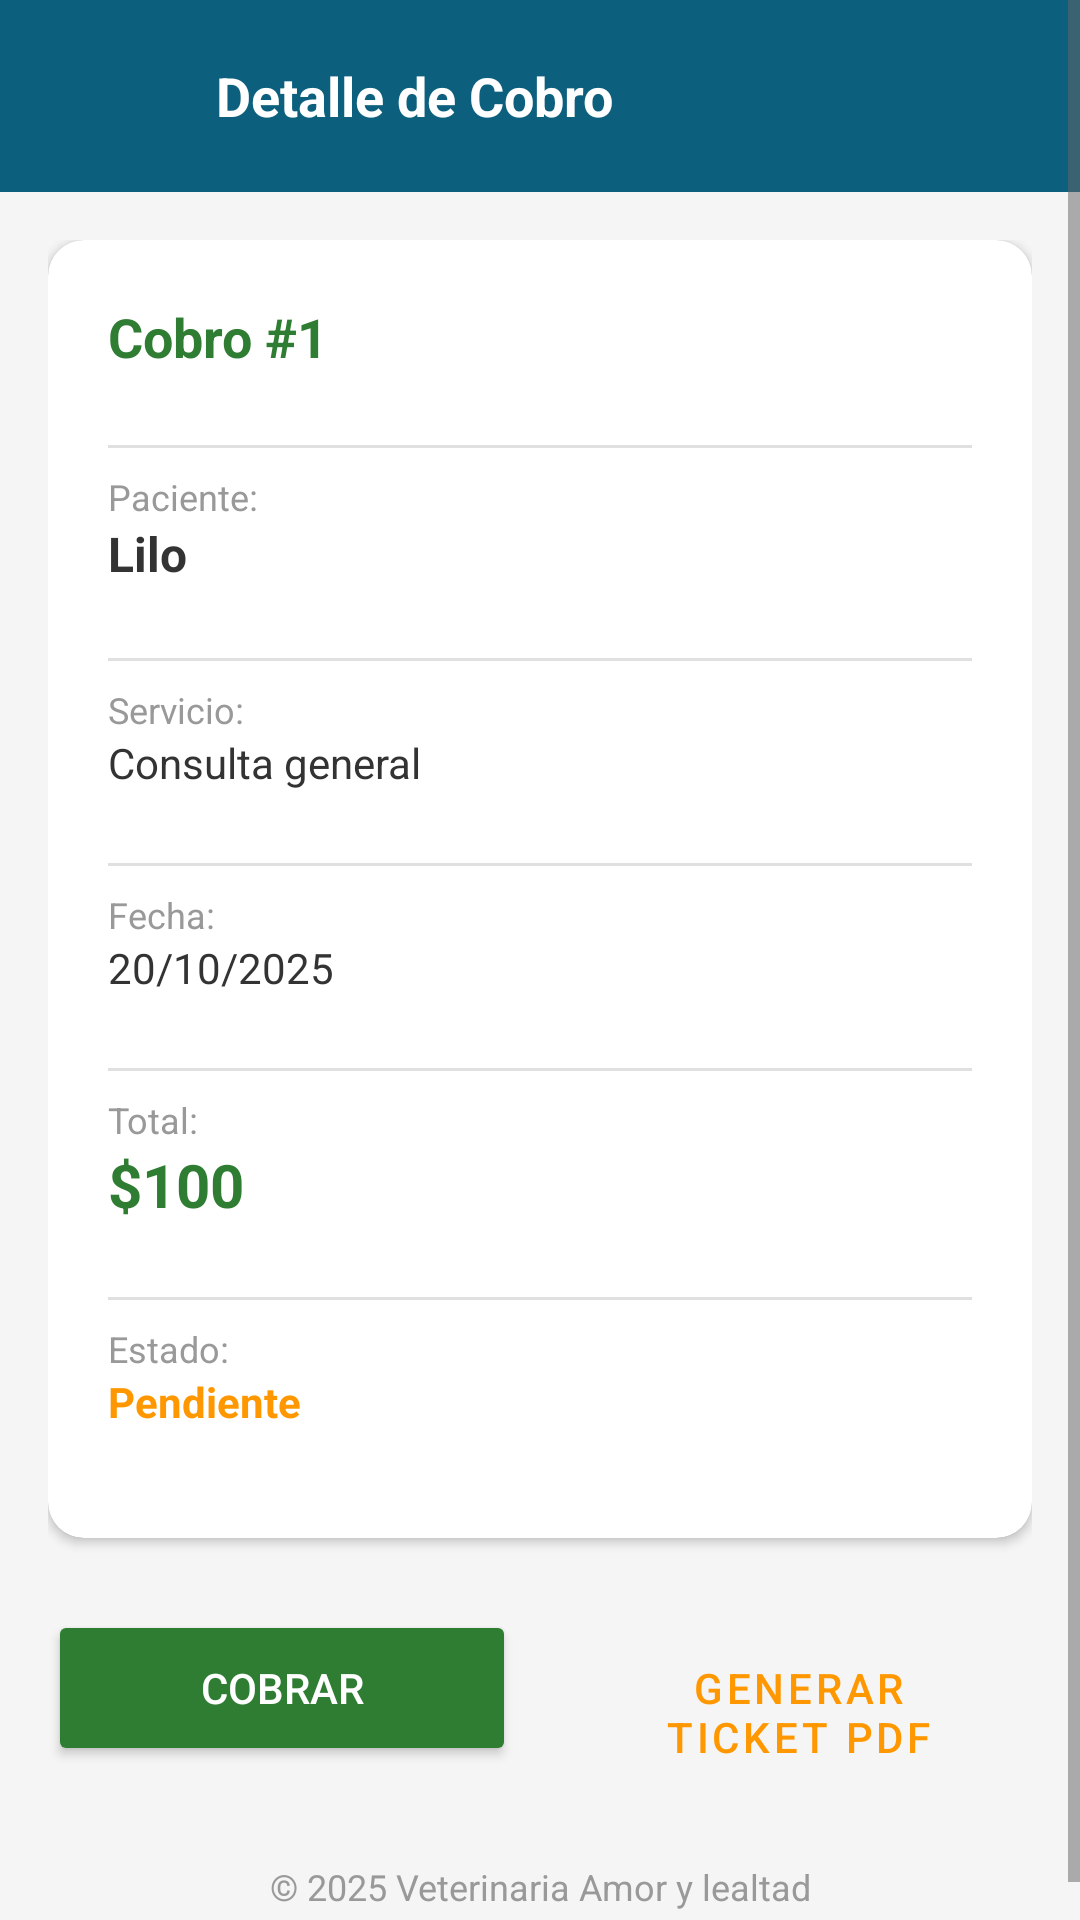

Reconstruct the res/layout file that produces this screen, plus the resources it refers to.
<!-- AndroidManifest.xml: application theme Theme.VeteicaApp -->
<!-- res/layout/activity_pending_payment_detail.xml -->
<?xml version="1.0" encoding="utf-8"?>
<ScrollView xmlns:android="http://schemas.android.com/apk/res/android"
    xmlns:app="http://schemas.android.com/apk/res-auto"
    android:layout_width="match_parent"
    android:layout_height="match_parent"
    android:background="#F5F5F5">

    <LinearLayout
        android:layout_width="match_parent"
        android:layout_height="wrap_content"
        android:orientation="vertical">

        
        <androidx.appcompat.widget.Toolbar
            android:id="@+id/toolbar"
            android:layout_width="match_parent"
            android:layout_height="wrap_content"
            android:minHeight="64dp"
            android:background="#0c607d"
            android:fitsSystemWindows="true"
            android:theme="@style/ThemeOverlay.AppCompat.Dark.ActionBar">

            <LinearLayout
                android:layout_width="match_parent"
                android:layout_height="64dp"
                android:orientation="horizontal"
                android:gravity="center_vertical">

                <ImageButton
                    android:id="@+id/btnBack"
                    android:layout_width="48dp"
                    android:layout_height="48dp"
                    android:src="@drawable/ic_back"
                    android:background="?attr/selectableItemBackgroundBorderless"
                    android:tint="@android:color/white"
                    android:contentDescription="Volver"/>

                <TextView
                    android:layout_width="0dp"
                    android:layout_height="wrap_content"
                    android:layout_weight="1"
                    android:text="Detalle de Cobro"
                    android:textColor="@android:color/white"
                    android:textSize="18sp"
                    android:textStyle="bold"
                    android:layout_marginStart="8dp"/>

            </LinearLayout>

        </androidx.appcompat.widget.Toolbar>

        <LinearLayout
            android:layout_width="match_parent"
            android:layout_height="wrap_content"
            android:orientation="vertical"
            android:padding="16dp">

            <androidx.cardview.widget.CardView
                android:layout_width="match_parent"
                android:layout_height="wrap_content"
                app:cardCornerRadius="12dp"
                app:cardElevation="2dp"
                android:layout_marginBottom="16dp">

                <LinearLayout
                    android:layout_width="match_parent"
                    android:layout_height="wrap_content"
                    android:orientation="vertical"
                    android:padding="20dp">

                    <TextView
                        android:id="@+id/tvPaymentId"
                        android:layout_width="wrap_content"
                        android:layout_height="wrap_content"
                        android:text="Cobro #1"
                        android:textSize="18sp"
                        android:textStyle="bold"
                        android:textColor="#2E7D32"
                        android:layout_marginBottom="16dp"/>

                    <View
                        android:layout_width="match_parent"
                        android:layout_height="1dp"
                        android:background="#E0E0E0"
                        android:layout_marginVertical="8dp"/>

                    <TextView
                        android:layout_width="wrap_content"
                        android:layout_height="wrap_content"
                        android:text="Paciente:"
                        android:textSize="12sp"
                        android:textColor="#999999"/>
                    <TextView
                        android:id="@+id/tvPetName"
                        android:layout_width="match_parent"
                        android:layout_height="wrap_content"
                        android:text="Lilo"
                        android:textSize="16sp"
                        android:textStyle="bold"
                        android:textColor="#333333"
                        android:layout_marginBottom="16dp"/>

                    <View
                        android:layout_width="match_parent"
                        android:layout_height="1dp"
                        android:background="#E0E0E0"
                        android:layout_marginVertical="8dp"/>

                    <TextView
                        android:layout_width="wrap_content"
                        android:layout_height="wrap_content"
                        android:text="Servicio:"
                        android:textSize="12sp"
                        android:textColor="#999999"/>
                    <TextView
                        android:id="@+id/tvServiceName"
                        android:layout_width="match_parent"
                        android:layout_height="wrap_content"
                        android:text="Consulta general"
                        android:textSize="14sp"
                        android:textColor="#333333"
                        android:layout_marginBottom="16dp"/>

                    <View
                        android:layout_width="match_parent"
                        android:layout_height="1dp"
                        android:background="#E0E0E0"
                        android:layout_marginVertical="8dp"/>

                    <TextView
                        android:layout_width="wrap_content"
                        android:layout_height="wrap_content"
                        android:text="Fecha:"
                        android:textSize="12sp"
                        android:textColor="#999999"/>
                    <TextView
                        android:id="@+id/tvDate"
                        android:layout_width="match_parent"
                        android:layout_height="wrap_content"
                        android:text="20/10/2025"
                        android:textSize="14sp"
                        android:textColor="#333333"
                        android:layout_marginBottom="16dp"/>

                    <View
                        android:layout_width="match_parent"
                        android:layout_height="1dp"
                        android:background="#E0E0E0"
                        android:layout_marginVertical="8dp"/>

                    <TextView
                        android:layout_width="wrap_content"
                        android:layout_height="wrap_content"
                        android:text="Total:"
                        android:textSize="12sp"
                        android:textColor="#999999"/>
                    <TextView
                        android:id="@+id/tvTotal"
                        android:layout_width="match_parent"
                        android:layout_height="wrap_content"
                        android:text="$100"
                        android:textSize="20sp"
                        android:textStyle="bold"
                        android:textColor="#2E7D32"
                        android:layout_marginBottom="16dp"/>

                    <View
                        android:layout_width="match_parent"
                        android:layout_height="1dp"
                        android:background="#E0E0E0"
                        android:layout_marginVertical="8dp"/>

                    <TextView
                        android:layout_width="wrap_content"
                        android:layout_height="wrap_content"
                        android:text="Estado:"
                        android:textSize="12sp"
                        android:textColor="#999999"/>
                    <TextView
                        android:id="@+id/tvStatus"
                        android:layout_width="match_parent"
                        android:layout_height="wrap_content"
                        android:text="Pendiente"
                        android:textSize="14sp"
                        android:textStyle="bold"
                        android:textColor="#FF9800"
                        android:layout_marginBottom="16dp"/>

                </LinearLayout>

            </androidx.cardview.widget.CardView>

            
            <LinearLayout
                android:layout_width="match_parent"
                android:layout_height="wrap_content"
                android:orientation="horizontal"
                android:layout_marginTop="8dp">

                <Button
                    android:id="@+id/btnCharge"
                    android:layout_width="0dp"
                    android:layout_height="52dp"
                    android:layout_weight="1"
                    android:text="Cobrar"
                    android:textColor="@android:color/white"
                    android:backgroundTint="#2E7D32"
                    android:layout_marginEnd="8dp"/>

                <Button
                    android:id="@+id/btnGeneratePdf"
                    android:layout_width="0dp"
                    android:layout_height="52dp"
                    android:layout_weight="1"
                    android:text="Generar Ticket PDF"
                    android:textColor="#FF9800"
                    style="@style/Widget.MaterialComponents.Button.OutlinedButton"
                    app:strokeColor="#FF9800"
                    app:strokeWidth="1.5dp"
                    android:layout_marginStart="8dp"/>

            </LinearLayout>

        </LinearLayout>

        <TextView
            android:layout_width="match_parent"
            android:layout_height="wrap_content"
            android:text="© 2025 Veterinaria Amor y lealtad"
            android:textSize="12sp"
            android:textColor="#999999"
            android:gravity="center"
            android:padding="16dp"/>

    </LinearLayout>
</ScrollView>
<!-- resources referenced by this layout -->
<resources>
  <style name="Theme.VeteicaApp" parent="Theme.MaterialComponents.DayNight.NoActionBar">
          
          <item name="colorPrimary">@color/veteica_green</item>
          <item name="colorPrimaryVariant">@color/veteica_green_dark</item>
          <item name="colorOnPrimary">@color/white</item>
  
          
          <item name="colorSecondary">@color/veteica_orange</item>
          <item name="colorSecondaryVariant">@color/veteica_orange</item>
          <item name="colorOnSecondary">@color/black</item>
  
          
          <item name="android:statusBarColor">@color/veteica_green_dark</item>
  
          
          <item name="android:windowBackground">@color/white</item>
  
          
          <item name="android:textColorPrimary">@color/black</item>
          <item name="android:textColorSecondary">@color/veteica_gray</item>
  
          
          <item name="actionBarSize">56dp</item>
      </style>
  <color name="veteica_green">#2E7D32</color>
  <color name="veteica_green_dark">#1B5E20</color>
  <color name="white">#FFFFFFFF</color>
  <color name="veteica_orange">#FF9800</color>
  <color name="black">#FF000000</color>
  <color name="veteica_gray">#666666</color>
</resources>
